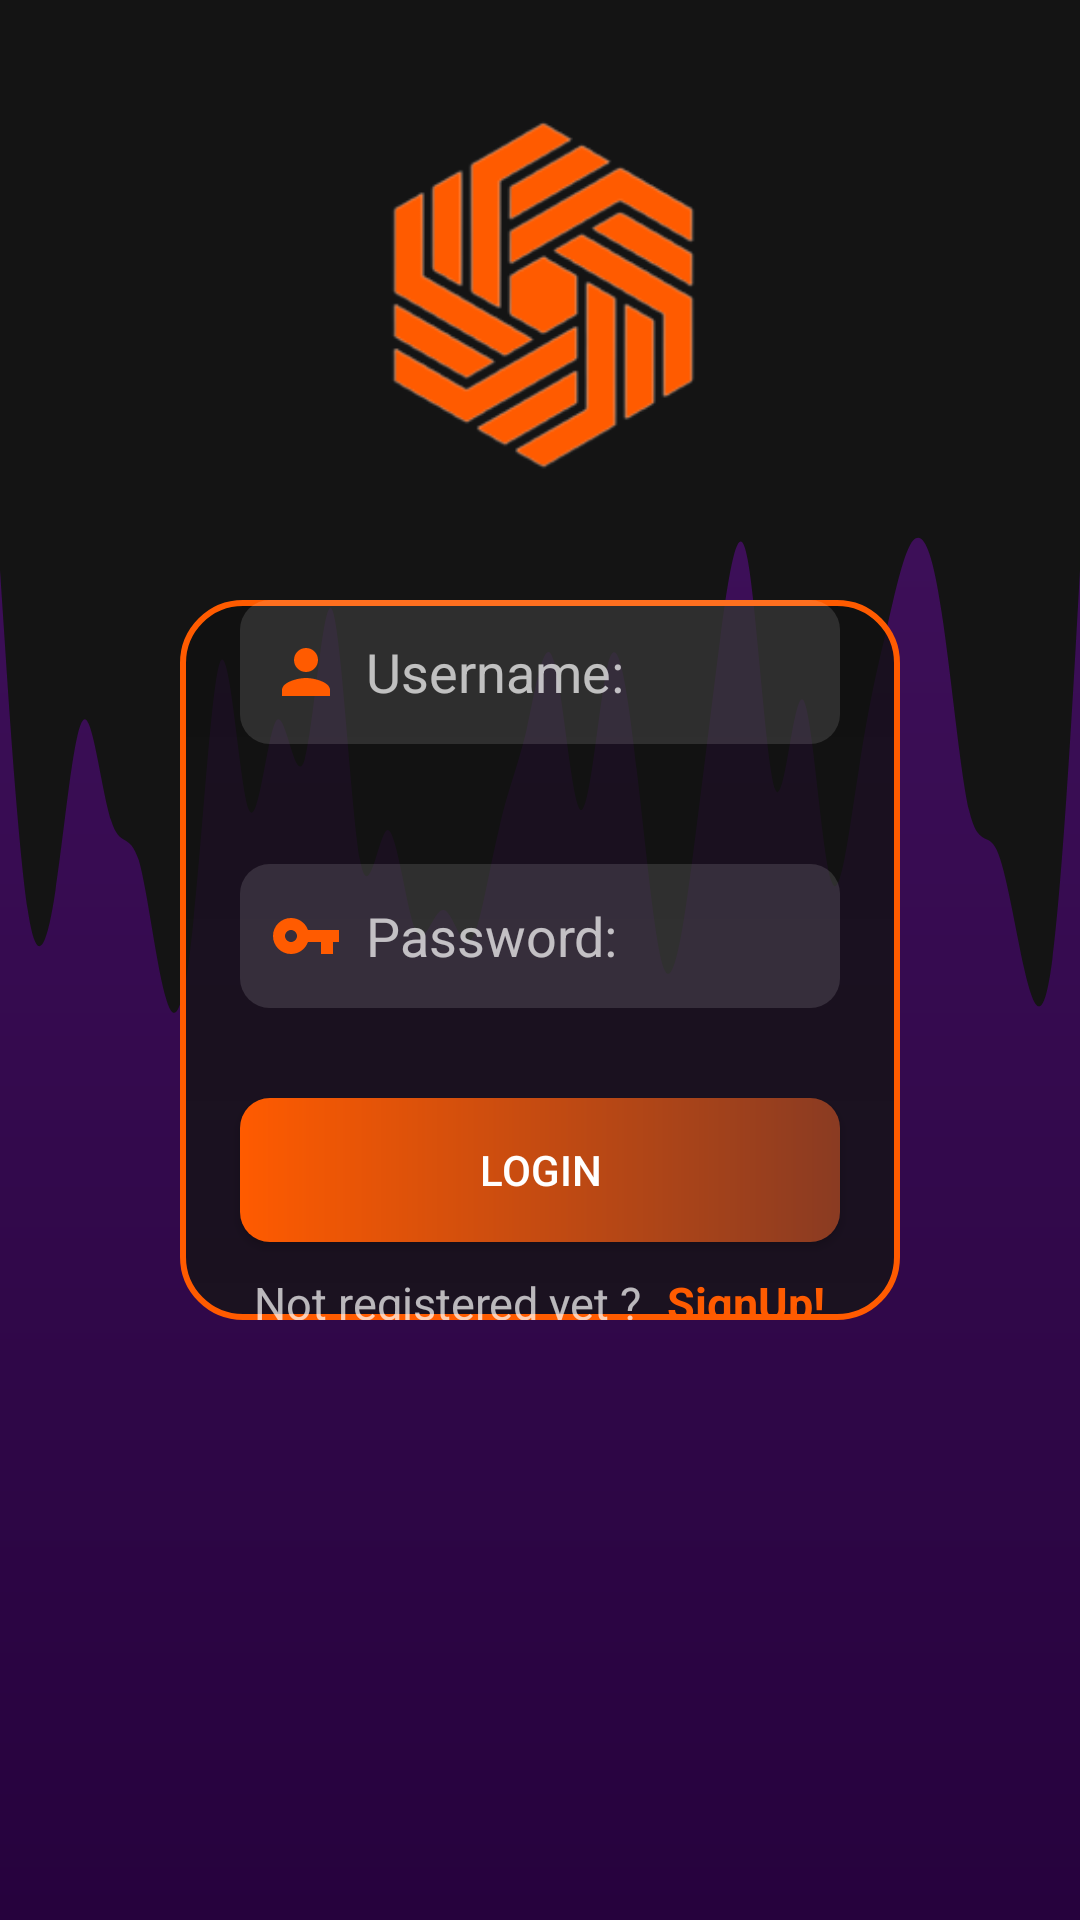

Produce the Android XML layout that renders to this screen, including the resource entries it uses.
<!-- AndroidManifest.xml: application theme MainTheme -->
<!-- res/layout/activity_login_page.xml -->
<?xml version="1.0" encoding="utf-8"?>
<androidx.constraintlayout.widget.ConstraintLayout
    xmlns:android="http://schemas.android.com/apk/res/android"
    xmlns:tools="http://schemas.android.com/tools"
    xmlns:app="http://schemas.android.com/apk/res-auto"
    android:layout_width="match_parent"
    android:layout_height="match_parent"
    android:background="@drawable/bg_purple"
    tools:context=".LoginPage">

    <View
        android:id="@+id/view2"
        android:layout_width="0dp"
        android:layout_height="150dp"
        android:background="#141414"
        app:layout_constraintTop_toTopOf="parent"
        app:layout_constraintEnd_toEndOf="parent"
        app:layout_constraintHorizontal_bias="1.0"
        app:layout_constraintStart_toStartOf="parent"/>

    <View
        android:id="@+id/view3"
        android:layout_width="0dp"
        android:layout_height="200dp"
        android:background="@drawable/wave"
        app:layout_constraintEnd_toEndOf="parent"
        app:layout_constraintStart_toStartOf="parent"
        app:layout_constraintTop_toBottomOf="@+id/view2" />

    <LinearLayout
        android:id="@+id/linearLayout"
        android:layout_width="match_parent"
        android:layout_height="match_parent"
        android:layout_gravity="center"
        android:layout_marginHorizontal="60dp"
        android:layout_marginVertical="200dp"
        android:background="@drawable/bg_dark_curved"
        android:gravity="center"
        android:orientation="vertical"
        app:layout_constraintBottom_toBottomOf="parent"
        app:layout_constraintEnd_toEndOf="parent"
        app:layout_constraintStart_toStartOf="parent"
        app:layout_constraintTop_toTopOf="parent">

        <EditText
            android:id="@+id/etUNameLogin"
            android:layout_width="match_parent"
            android:layout_height="wrap_content"
            android:layout_marginHorizontal="20dp"
            android:layout_marginBottom="40dp"
            android:background="@drawable/bg_inputs"
            android:drawableLeft="@drawable/ic_uname"
            android:drawablePadding="8dp"
            android:paddingEnd="16dp"
            android:hint="Username: "
            android:minHeight="48dp"
            android:paddingLeft="10dp" />

        <EditText
            android:id="@+id/etPassLogin"
            android:layout_width="match_parent"
            android:layout_height="wrap_content"
            android:layout_marginHorizontal="20dp"
            android:layout_marginBottom="30dp"
            android:background="@drawable/bg_inputs"
            android:drawableLeft="@drawable/ic_password"
            android:drawablePadding="8dp"
            android:paddingEnd="16dp"
            android:hint="Password: "
            android:inputType="textPassword"
            android:minHeight="48dp"
            android:paddingLeft="10dp" />

        <Button
            android:layout_width="match_parent"
            android:layout_height="wrap_content"
            android:layout_marginHorizontal="20dp"
            android:background="@drawable/bg_buttons"
            android:onClick="login"
            android:text="Login" />


        <LinearLayout
            android:layout_width="match_parent"
            android:layout_height="wrap_content"
            android:layout_gravity="center"
            android:layout_marginTop="10dp"
            android:gravity="center"
            android:orientation="horizontal">

            <TextView
                android:layout_width="wrap_content"
                android:layout_height="wrap_content"
                android:text="Not registered yet ? "
                android:textSize="15sp" />

            <TextView
                android:layout_width="wrap_content"
                android:layout_height="wrap_content"
                android:layout_marginLeft="5dp"
                android:onClick="signIn"
                android:text="SignUp!"
                android:textColor="@color/colorSecondary"
                android:textSize="15sp"
                android:textStyle="bold" />


        </LinearLayout>


    </LinearLayout>

    <ImageView
        android:id="@+id/logoImageView"
        android:layout_width="150dp"
        android:layout_height="150dp"
        app:layout_constraintBottom_toTopOf="@+id/linearLayout"
        app:layout_constraintEnd_toEndOf="parent"
        app:layout_constraintStart_toStartOf="parent"
        app:layout_constraintTop_toTopOf="parent"
        android:transitionName="logo"
        app:srcCompat="@drawable/logo" />

</androidx.constraintlayout.widget.ConstraintLayout>
<!-- resources referenced by this layout -->
<resources>
  <color name="colorSecondary">#ff5b00</color>
  <!-- drawable bg_buttons (drawable) -->
  <?xml version="1.0" encoding="utf-8"?>
  <shape xmlns:android="http://schemas.android.com/apk/res/android"
      android:shape="rectangle">
      <gradient
          android:startColor="@color/colorSecondary"
          android:endColor="@color/colorSecondaryDark"
          android:type="linear"
          android:angle="0" />
  
      <corners android:radius="10dp" />
  </shape>
  <!-- drawable bg_dark_curved (drawable) -->
  <?xml version="1.0" encoding="utf-8"?>
  <shape xmlns:android="http://schemas.android.com/apk/res/android"
      android:shape="rectangle">
      <stroke
          android:color="@color/colorSecondary"
          android:width="2dp"/>
      <gradient
          android:endColor="#c80f0f0f"
          android:startColor="#c8141414"
          android:type="linear"
          android:angle="90" />
      <corners android:radius="20dp" />
  </shape>
  <!-- drawable bg_inputs (drawable) -->
  <?xml version="1.0" encoding="utf-8"?>
  <shape xmlns:android="http://schemas.android.com/apk/res/android"
      android:shape="rectangle">
      <gradient
          android:startColor="#20f6f7f5"
          android:endColor="#20f6f7f5"
          android:type="linear"
          android:angle="0" />
  
      <corners android:radius="10dp" />
  </shape>
  <!-- drawable bg_purple (drawable) -->
  <?xml version="1.0" encoding="utf-8"?>
  <shape xmlns:android="http://schemas.android.com/apk/res/android"
      android:shape="rectangle">
      <gradient
          android:endColor="@color/colorPrimary"
          android:startColor="@color/colorPrimaryDark"
          android:type="linear"
          android:angle="90" />
  </shape>
  <!-- drawable ic_password (drawable) -->
  <vector android:height="24dp" android:tint="#FF5B00"
      android:viewportHeight="24" android:viewportWidth="24"
      android:width="24dp" xmlns:android="http://schemas.android.com/apk/res/android">
      <path android:fillColor="@android:color/white" android:pathData="M12.65,10C11.83,7.67 9.61,6 7,6c-3.31,0 -6,2.69 -6,6s2.69,6 6,6c2.61,0 4.83,-1.67 5.65,-4H17v4h4v-4h2v-4H12.65zM7,14c-1.1,0 -2,-0.9 -2,-2s0.9,-2 2,-2 2,0.9 2,2 -0.9,2 -2,2z"/>
  </vector>
  <!-- drawable ic_uname (drawable) -->
  <vector android:height="24dp" android:tint="#FF5B00"
      android:viewportHeight="24" android:viewportWidth="24"
      android:width="24dp" xmlns:android="http://schemas.android.com/apk/res/android">
      <path android:fillColor="@android:color/white" android:pathData="M12,12c2.21,0 4,-1.79 4,-4s-1.79,-4 -4,-4 -4,1.79 -4,4 1.79,4 4,4zM12,14c-2.67,0 -8,1.34 -8,4v2h16v-2c0,-2.66 -5.33,-4 -8,-4z"/>
  </vector>
  <!-- drawable logo: png bitmap (drawable, 15452 bytes) -->
  <!-- drawable wave: vector/xml drawable (drawable, 2184 chars, omitted) -->
  <style name="MainTheme" parent="Theme.AppCompat.NoActionBar">
          <item name="android:windowFullscreen">true</item>
      </style>
  <color name="colorSecondaryDark">#8a3b22</color>
  <color name="colorPrimary">#461463</color>
  <color name="colorPrimaryDark">#26023d</color>
</resources>
